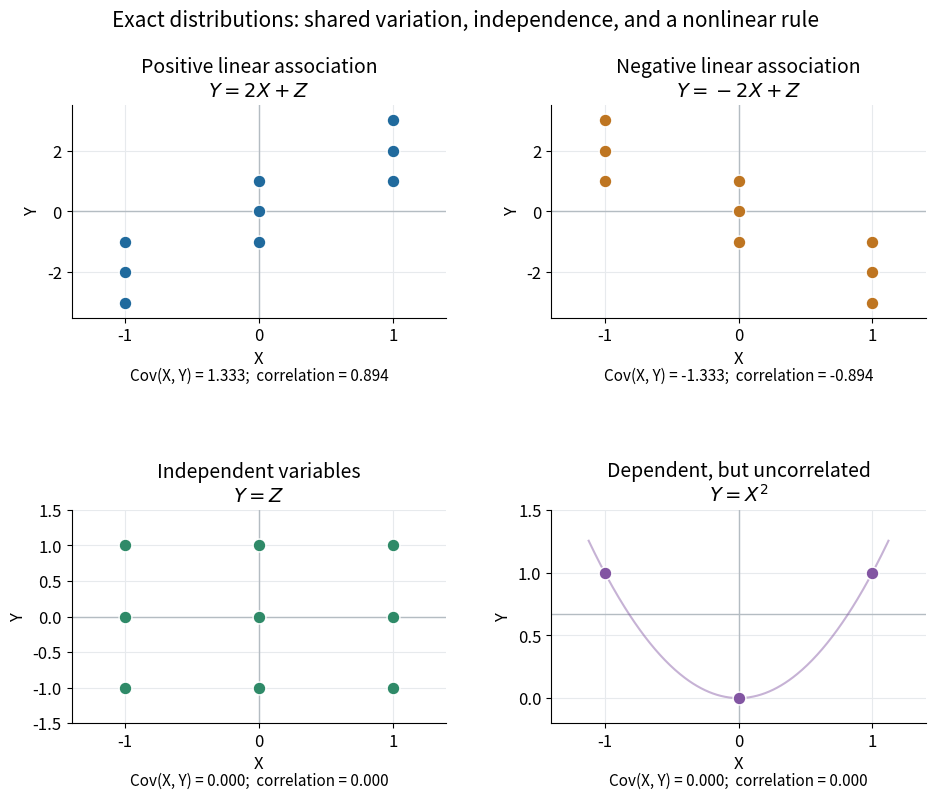

This figure's Python source: (Note: this script raises an exception after producing the figure.)
"""Plot exact finite distributions, contrasting covariance and dependence."""

from pathlib import Path

import matplotlib.pyplot as plt
import numpy as np


def covariance(x, y):
    return np.mean((x - np.mean(x)) * (y - np.mean(y)))


def main():
    grid = np.array([-1.0, 0.0, 1.0])
    x = np.repeat(grid, 3)
    z = np.tile(grid, 3)
    y = 2 * x + z
    assert np.isclose(np.var(x), 2 / 3)
    assert np.isclose(covariance(x, y), 4 / 3)
    assert np.isclose(np.var(y), 10 / 3)
    assert np.isclose(np.var(x + y), 20 / 3)
    assert np.isclose(np.var(x - y), 4 / 3)
    assert np.isclose(np.corrcoef(x, y)[0, 1], 2 / np.sqrt(5))
    assert np.isclose(covariance(grid, grid**2), 0)
    assert np.isclose(np.var(grid**2), 2 / 9)
    assert np.isclose(np.corrcoef([1, 2, 3, 4], [2, 1, 4, 3])[0, 1], 0.6)
    plt.rcParams.update({"font.size": 12, "axes.titlesize": 14})
    fig, axes = plt.subplots(2, 2, figsize=(9.6, 8.3), dpi=120, facecolor="white")
    cases = [(x, y, r"$Y=2X+Z$", "Positive linear association", "#206a9d", (-3.5, 3.5)),
             (x, -2 * x + z, r"$Y=-2X+Z$", "Negative linear association", "#be7521", (-3.5, 3.5)),
             (x, z, r"$Y=Z$", "Independent variables", "#2f8a68", (-1.5, 1.5)),
             (grid, grid**2, r"$Y=X^2$", "Dependent, but uncorrelated", "#8255a2", (-0.2, 1.5))]
    for ax, (xs, ys, formula, title, color, ylim) in zip(axes.flat, cases):
        cov = covariance(xs, ys)
        corr = np.corrcoef(xs, ys)[0, 1]
        ax.axvline(np.mean(xs), color="#b4bcc2", lw=1)
        ax.axhline(np.mean(ys), color="#b4bcc2", lw=1)
        if len(xs) == 3:
            curve = np.linspace(-1.12, 1.12, 300)
            ax.plot(curve, curve**2, color=color, lw=1.5, alpha=0.45)
        ax.scatter(xs, ys, s=85, color=color, edgecolor="white", linewidth=1, zorder=4)
        ax.set(xlim=(-1.4, 1.4), ylim=ylim, xlabel="X", ylabel="Y",
               title=title + "\n" + formula, xticks=[-1, 0, 1])
        ax.text(0.5, -0.29, f"Cov(X, Y) = {cov:.3f};  correlation = {corr:.3f}",
                transform=ax.transAxes, fontsize=11, ha="center")
        ax.grid(color="#e7eaed")
        ax.spines[["top", "right"]].set_visible(False)
    fig.suptitle("Exact distributions: shared variation, independence, and a nonlinear rule", fontsize=15)
    fig.subplots_adjust(left=0.09, right=0.98, top=0.865, bottom=0.12, wspace=0.28, hspace=0.9)
    fig.savefig(Path.cwd() / Path(__file__).with_suffix(".png").name,
                facecolor="white", transparent=False)
    plt.close(fig)


if __name__ == "__main__":
    main()
